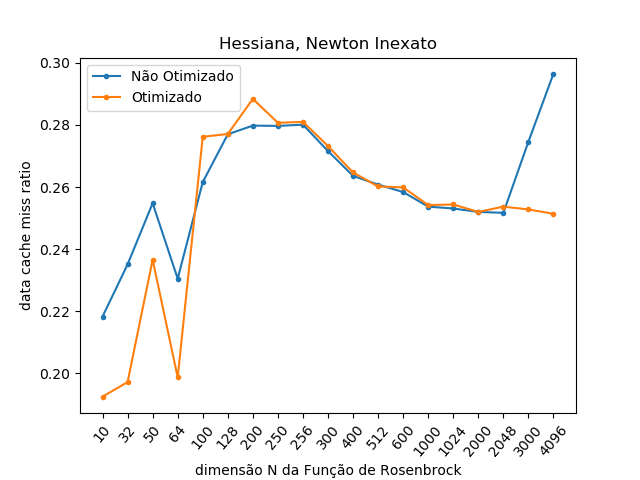

Source data for this figure (header and first rows):
NÃO OTIMIZADO; OTIMIZADO
0.2183; 0.1925
0.2351; 0.1972
0.2548; 0.2366
0.2305; 0.1987
0.2616; 0.2762
0.2770; 0.2771
0.2798; 0.2884
0.2797; 0.2807
0.2801; 0.2810
0.2716; 0.2732
0.2636; 0.2647
0.2608; 0.2602
0.2584; 0.2599
0.2537; 0.2542
0.2531; 0.2544
0.2520; 0.2520
0.2517; 0.2537
0.2746; 0.2528
0.2965; 0.2514
